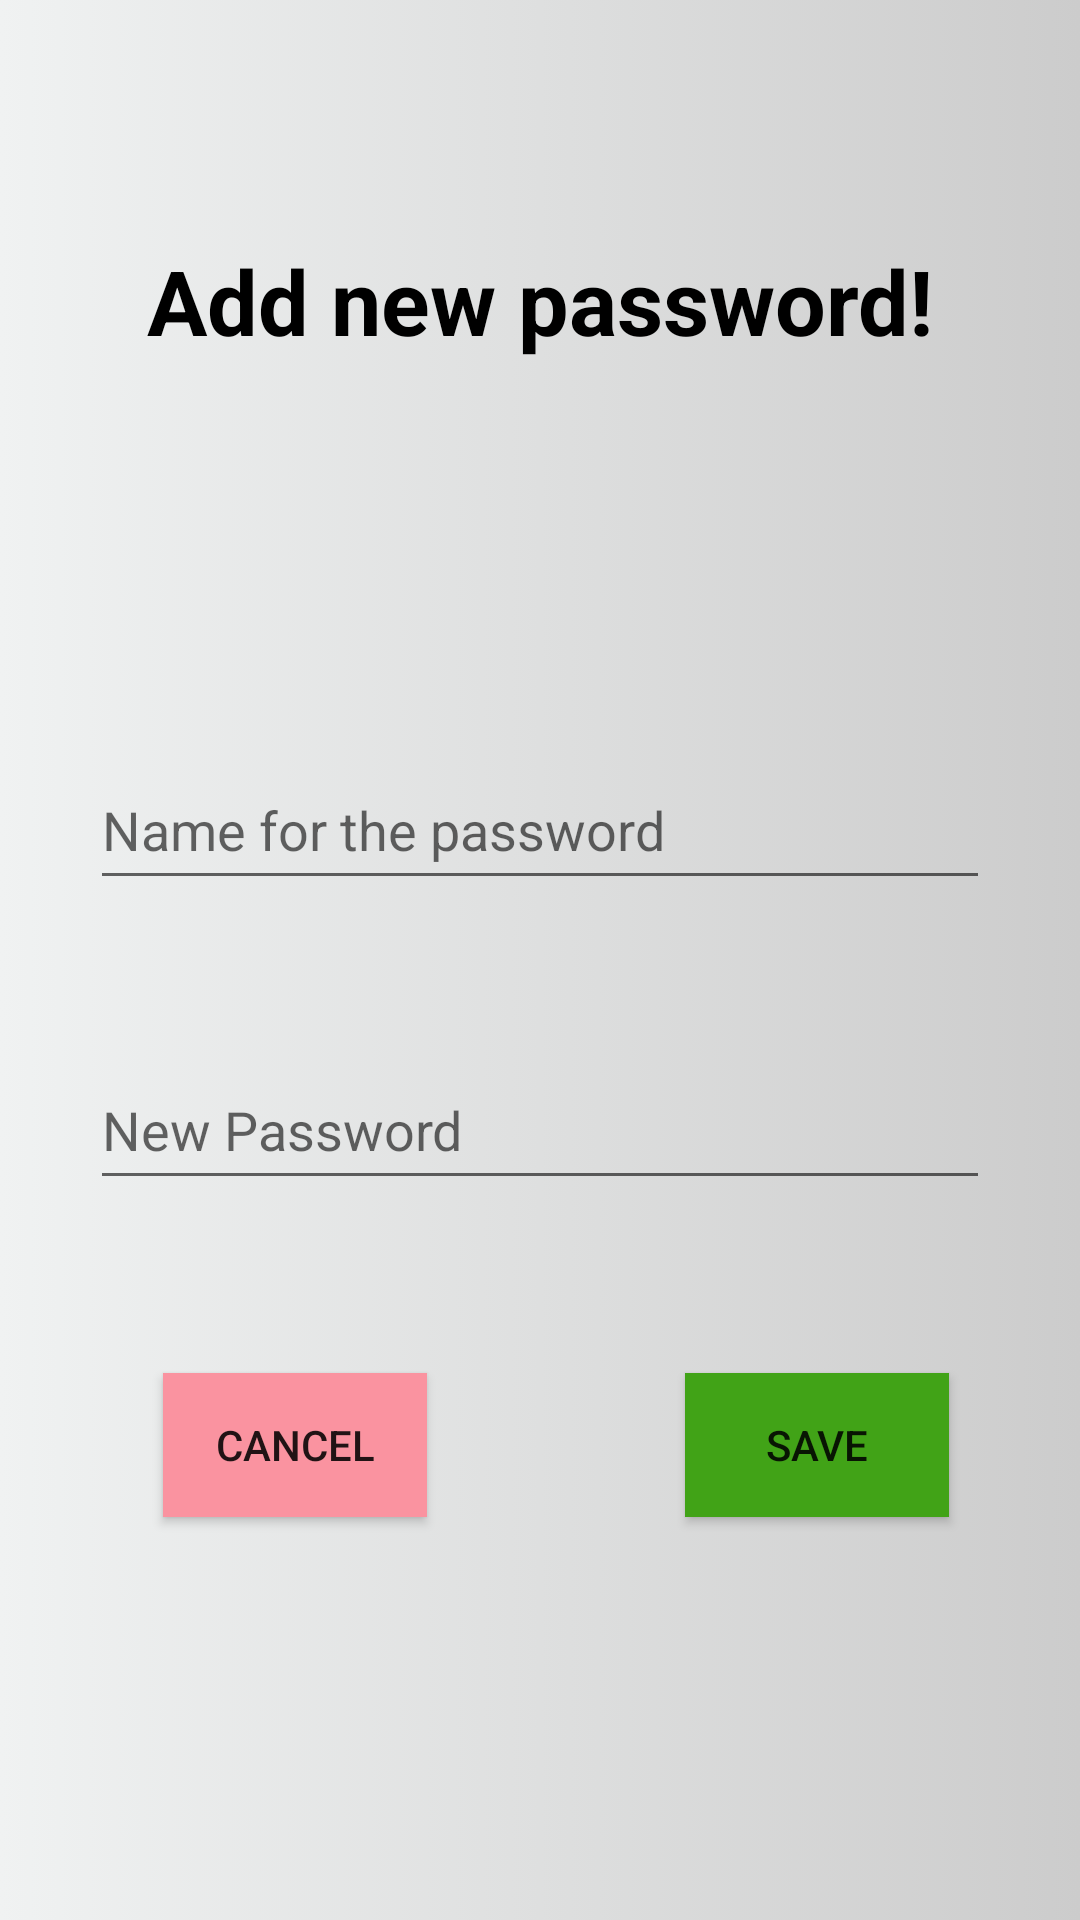

Layout XML and referenced resources for this Android screen:
<!-- AndroidManifest.xml: activity theme Theme.AppCompat.Light.NoActionBar -->
<!-- res/layout/activity_add.xml -->
<?xml version="1.0" encoding="utf-8"?>
<androidx.constraintlayout.widget.ConstraintLayout xmlns:android="http://schemas.android.com/apk/res/android"
    xmlns:app="http://schemas.android.com/apk/res-auto"
    android:layout_width="match_parent"
    android:layout_height="match_parent"
    android:background="@drawable/background"
    android:id="@+id/Add">


    <TextView
        android:id="@+id/AddHeader"
        android:layout_width="0dp"
        android:layout_height="wrap_content"
        android:layout_marginTop="80dp"
        android:gravity="center"
        android:text="Add new password!"
        android:textColor="@color/black"
        android:textSize="30sp"
        android:textStyle="bold"
        app:layout_constraintEnd_toEndOf="parent"
        app:layout_constraintStart_toStartOf="parent"
        app:layout_constraintTop_toTopOf="parent" />

    <EditText
        android:id="@+id/newPasswordName"
        android:layout_width="300dp"
        android:layout_height="50dp"
        android:hint="Name for the password"
        android:inputType="text"
        android:layout_marginTop="250dp"
        app:layout_constraintEnd_toEndOf="parent"
        app:layout_constraintStart_toStartOf="parent"
        app:layout_constraintTop_toTopOf="parent" />

    <EditText
        android:id="@+id/newPassword"
        android:layout_width="300dp"
        android:layout_height="50dp"
        android:hint="New Password"
        android:inputType="textPassword"
        android:layout_marginTop="50dp"
        app:layout_constraintEnd_toEndOf="parent"
        app:layout_constraintStart_toStartOf="parent"
        app:layout_constraintTop_toBottomOf="@+id/newPasswordName" />

    <Button
        android:id="@+id/Cancel"
        android:layout_width="wrap_content"
        android:layout_height="wrap_content"
        android:text="Cancel"
        android:background="@color/red"
        app:layout_constraintBottom_toBottomOf="parent"
        app:layout_constraintEnd_toEndOf="parent"
        app:layout_constraintHorizontal_bias="0.2"
        app:layout_constraintStart_toStartOf="parent"
        app:layout_constraintTop_toBottomOf="@+id/newPassword"
        app:layout_constraintVertical_bias="0.3" />

    <Button
        android:id="@+id/Confirm"
        android:layout_width="wrap_content"
        android:layout_height="wrap_content"
        android:text="Save"
        android:background="@color/lime"
        app:layout_constraintBottom_toBottomOf="parent"
        app:layout_constraintEnd_toEndOf="parent"
        app:layout_constraintHorizontal_bias="0.8"
        app:layout_constraintStart_toStartOf="@+id/Cancel"
        app:layout_constraintTop_toBottomOf="@+id/newPassword"
        app:layout_constraintVertical_bias="0.3" />

</androidx.constraintlayout.widget.ConstraintLayout>
<!-- resources referenced by this layout -->
<resources>
  <color name="black">#FF000000</color>
  <color name="lime">#41A317</color>
  <color name="red">#fa93a0</color>
  <!-- drawable background (drawable) -->
  <?xml version="1.0" encoding="utf-8"?>
  <selector xmlns:android="http://schemas.android.com/apk/res/android">
      <item>
          <shape>
              <gradient android:angle="180"
                  android:endColor="@color/background2"
                  android:startColor="@color/background1" />
          </shape>
      </item>
  </selector>
  <color name="background2">#f0f2f2</color>
  <color name="background1">#cccccc</color>
</resources>
